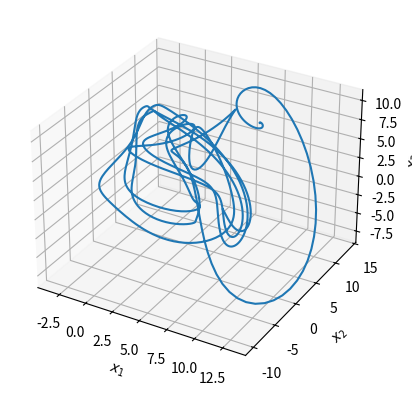

Generate this figure with matplotlib:
from scipy.integrate import odeint
import matplotlib.pyplot as plt
import numpy as np

# These are our constants
N = 5  # Number of variables
F = 8  # Forcing


def L96(x, t):
    """Lorenz 96 model with constant forcing"""
    # Setting up vector
    d = np.zeros(N)
    # Loops over indices (with operations and Python underflow indexing handling edge cases)
    for i in range(N):
        d[i] = (x[(i + 1) % N] - x[i - 2]) * x[i - 1] - x[i] + F
    return d


# def L96(state, t):
#     J = len(state)
#     k = np.zeros(J)

#     k[0] = (state[1] - state[J - 2]) * state[J - 1] - state[0]
#     k[1] = (state[2] - state[J - 1]) * state[0] - state[1]
#     k[J - 1] = (state[0] - state[J - 3]) * state[J - 2] - state[J - 1]

#     for j in range(2, J - 1):
#         k[j] = (state[j + 1] - state[j - 2]) * state[j - 1] - state[j]

#     return k + F


x0 = F * np.ones(N)  # Initial state (equilibrium)
x0[0] += 0.01  # Add small perturbation to the first variable
t = np.arange(0.0, 10, 0.01)

x = odeint(L96, x0, t)
print(t)
# print(x[0:3, :])
print(x)

# Plot the first three variables
fig = plt.figure()
ax = fig.add_subplot(projection="3d")
ax.plot(x[:, 0], x[:, 1], x[:, 2])
ax.set_xlabel("$x_1$")
ax.set_ylabel("$x_2$")
ax.set_zlabel("$x_3$")
plt.show()
